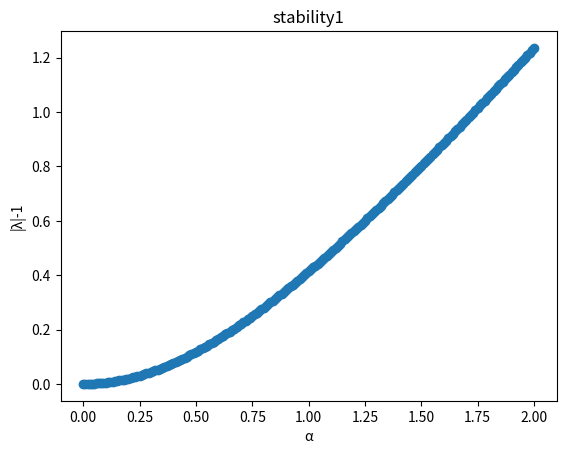
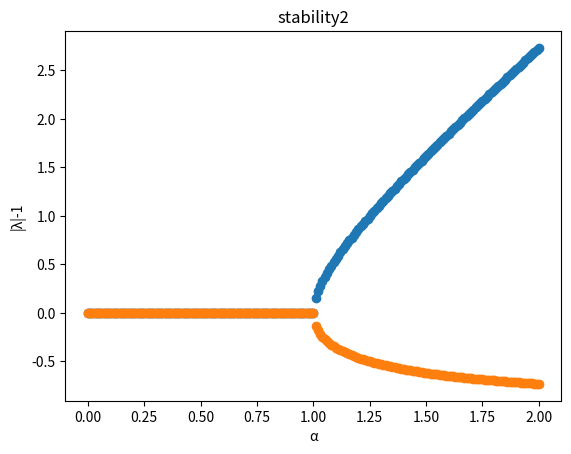
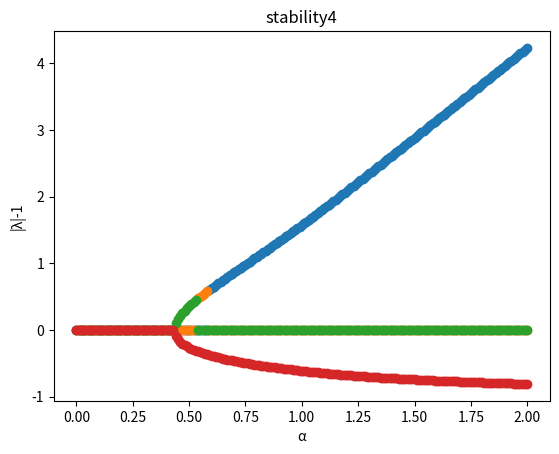
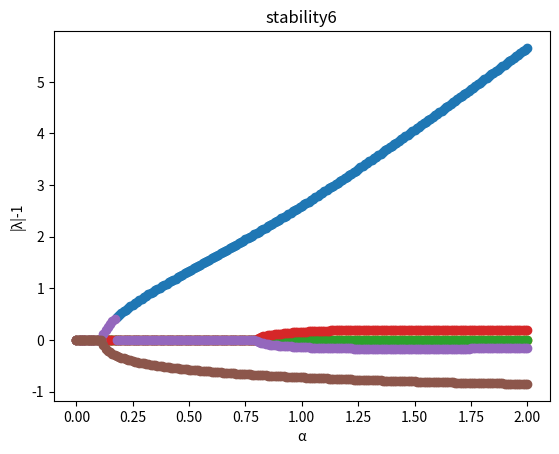

Python code for these plots, in order:
import numpy as np
import matplotlib.pyplot as plt

# Define the degree of the polynomial

for NDEG in [1,2,4,6]:
    # Open the output file
    # Using 'with open' ensures the file is properly closed even if errors occur.
    try:
        with open('stability'+str(NDEG)+'.dat', 'w') as f_out:
            # Loop for parameter A from 0.0 to 1.0 with a step of 0.01
            # np.arange handles floating-point steps more reliably than a simple while loop.
            # Adding a small epsilon to the stop value to ensure 1.0 is included due to
            # floating point precision issues.
            plot_x = np.arange(0.0, 2.0001, 0.01)
            plot_y = [[] for _ in range(NDEG) ]
            for a_val in plot_x:
                # Define the imaginary unit
                iu = 0.0 + 1.0j

                # Define the coefficients of the polynomial z^2 + (2*i*A)*z - 1 = 0
                # numpy.roots expects coefficients in descending order of power: [c_n, c_{n-1}, ..., c_0]
                # For a quadratic equation c2*z^2 + c1*z + c0 = 0
                # Here, c2 = 1, c1 = 2*iu*a_val, c0 = -1
                coefficients    = {}
                coefficients[1] = [1.0, iu * a_val -1.0]
                coefficients[2] = [1.0, 2.0 * iu * a_val, -1.0]
                coefficients[4] = [1.0, +8./3.*iu*a_val, -4./3.*iu*a_val, +8./3.*iu*a_val, -1.0]
                coefficients[6] = [1.0, +33./10.*iu*a_val, -21./5.*iu*a_val, +39./5.*iu*a_val, -21./5.*iu*a_val, +33./10.*iu*a_val, -1.0]

                # Calculate the roots of the polynomial
                # np.roots returns an array of roots
                roots = np.roots(coefficients[NDEG])

                # Iterate through the calculated roots
                for i in range(NDEG):
                    root = roots[i]
                    # Calculate the stability check: |root| - 1
                    stability_check = abs(root) - 1.0
                    plot_y[i].append(stability_check)
                    # Print to standard output (console)
                    # Mimicking Fortran's E15.7 format for scientific notation
                    print(f"{a_val:15.7E} {root.real:15.7E} {root.imag:15.7E} {stability_check:15.7E}")

                # Write to the output file
                # The Fortran code writes all roots on one line for each A value.
                # We will format the output similarly.
                # The Fortran format '30E15.7' suggests 30 fields, each 15 chars wide, 7 decimal places.
                # For NDEG=2, we have A, (REAL(R1), IMAG(R1), ABS(R1)), (REAL(R2), IMAG(R2), ABS(R2))
                # This makes 1 + 3*NDEG = 1 + 3*2 = 7 fields. The Fortran format is quite generous.
                # We'll stick to the required number of fields for our output.
                file_output_line = f"{a_val:15.7E}"
                for i in range(NDEG):
                    root = roots[i]
                    file_output_line += f" {root.real:15.7E} {root.imag:15.7E} {abs(root):15.7E}"
                f_out.write(file_output_line + "\n")

            print("A")
            #
            # plot
            #
            plt.gca().clear()
            plt.title("stability"+str(NDEG))
            plt.xlabel(r'α')
            plt.ylabel(r'|λ|-1')
            for i in range(NDEG):
                #print(f'i={i}')
                #print(plot_x)
                #print(plot_y)
                plt.plot(plot_x,plot_y[i], marker='o', linestyle='None')
            plt.show()
            plt.savefig("stability"+str(NDEG)+".png")
            
    except Exception as e:
        print(f"An error occurred: {e}")

print("Program finished. Results written to stability*.dat")
